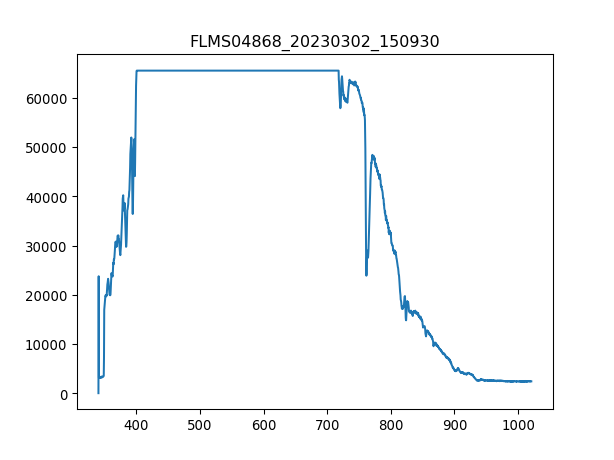

The file beside this chart, header and first rows:
3.403980399999999804e+02, 1.581879310344827516e+01
3.407779787842517294e+02, 2.376660672413793145e+04
3.411578753728139191e+02, 2.058702931034482845e+03
3.415377297593970525e+02, 1.984128620689655236e+03
3.419175419377116327e+02, 1.995427758620689701e+03
3.422973119014679924e+02, 2.004467068965517228e+03
3.426770396443767481e+02, 1.943451724137931024e+03
3.430567251601482894e+02, 2.042884137931034502e+03
3.434363684424930625e+02, 1.997687586206896640e+03
3.438159694851215704e+02, 2.049663620689655090e+03
3.441955282817443162e+02, 2.063222586206896722e+03
3.445750448260716894e+02, 2.040624310344827563e+03
3.449545191118141361e+02, 2.090340517241379530e+03
3.453339511326822162e+02, 2.135537068965517392e+03
3.457133408823863761e+02, 2.126497758620689638e+03
3.460926883546370050e+02, 2.110678965517241522e+03
3.464719935431446629e+02, 2.121978103448275760e+03
3.468512564416197392e+02, 2.164914827586206684e+03
3.472304770437727939e+02, 2.178473793103448315e+03
3.476096553433141594e+02, 2.205591724137931124e+03
3.479887913339544525e+02, 2.196552413793103369e+03
3.483678850094040058e+02, 2.180733620689655254e+03
3.487469363633733224e+02, 2.169434482758620561e+03
3.491259453895728484e+02, 2.280166034482758732e+03
3.495049120817131438e+02, 2.329882241379310472e+03
3.498838364335046549e+02, 2.384118103448276088e+03
3.502627184386577710e+02, 2.440613793103448188e+03
3.506415580908830520e+02, 2.402196724137931142e+03
3.510203553838908306e+02, 2.404456551724138080e+03
3.513991103113916665e+02, 2.488070172413792989e+03
3.517778228670960630e+02, 2.460952241379310180e+03
3.521564930447144093e+02, 2.460952241379310180e+03
3.525351208379572086e+02, 2.420275344827586196e+03
3.529137062405348502e+02, 2.433834310344827372e+03
3.532922492461578940e+02, 2.404456551724138080e+03
3.536707498485368433e+02, 2.381858275862069149e+03
3.540492080413820304e+02, 2.440613793103448188e+03
3.544276238184040153e+02, 2.469991551724137935e+03
3.548059971733132443e+02, 2.485810344827586050e+03
3.551843280998201067e+02, 2.479030862068965689e+03
3.555626165916351624e+02, 2.485810344827586050e+03
3.559408626424688578e+02, 2.469991551724137935e+03
3.563190662460316389e+02, 2.521967586206896613e+03
3.566972273960340090e+02, 2.564904310344827536e+03
3.570753460861864710e+02, 2.526487241379310490e+03
3.574534223101993007e+02, 2.474511206896551812e+03
3.578314560617831717e+02, 2.494849655172413804e+03
3.582094473346484733e+02, 2.469991551724137935e+03
3.585873961225056519e+02, 2.537786379310344728e+03
3.589653024190650967e+02, 2.445133448275862065e+03
3.593431662180374815e+02, 2.488070172413792989e+03
3.597209875131331387e+02, 2.519707758620689674e+03
3.600987662980625146e+02, 2.503888965517241559e+03
3.604765025665361122e+02, 2.474511206896551812e+03
3.608541963122644347e+02, 2.467731724137930996e+03
3.612318475289579283e+02, 2.535526551724137789e+03
3.616094562103269823e+02, 2.492589827586206866e+03
3.619870223500821567e+02, 2.474511206896551812e+03
3.623645459419338408e+02, 2.519707758620689674e+03
3.627420269795925947e+02, 2.573943620689655290e+03
3.631194654567688076e+02, 2.494849655172413804e+03
... 1,987 more rows
